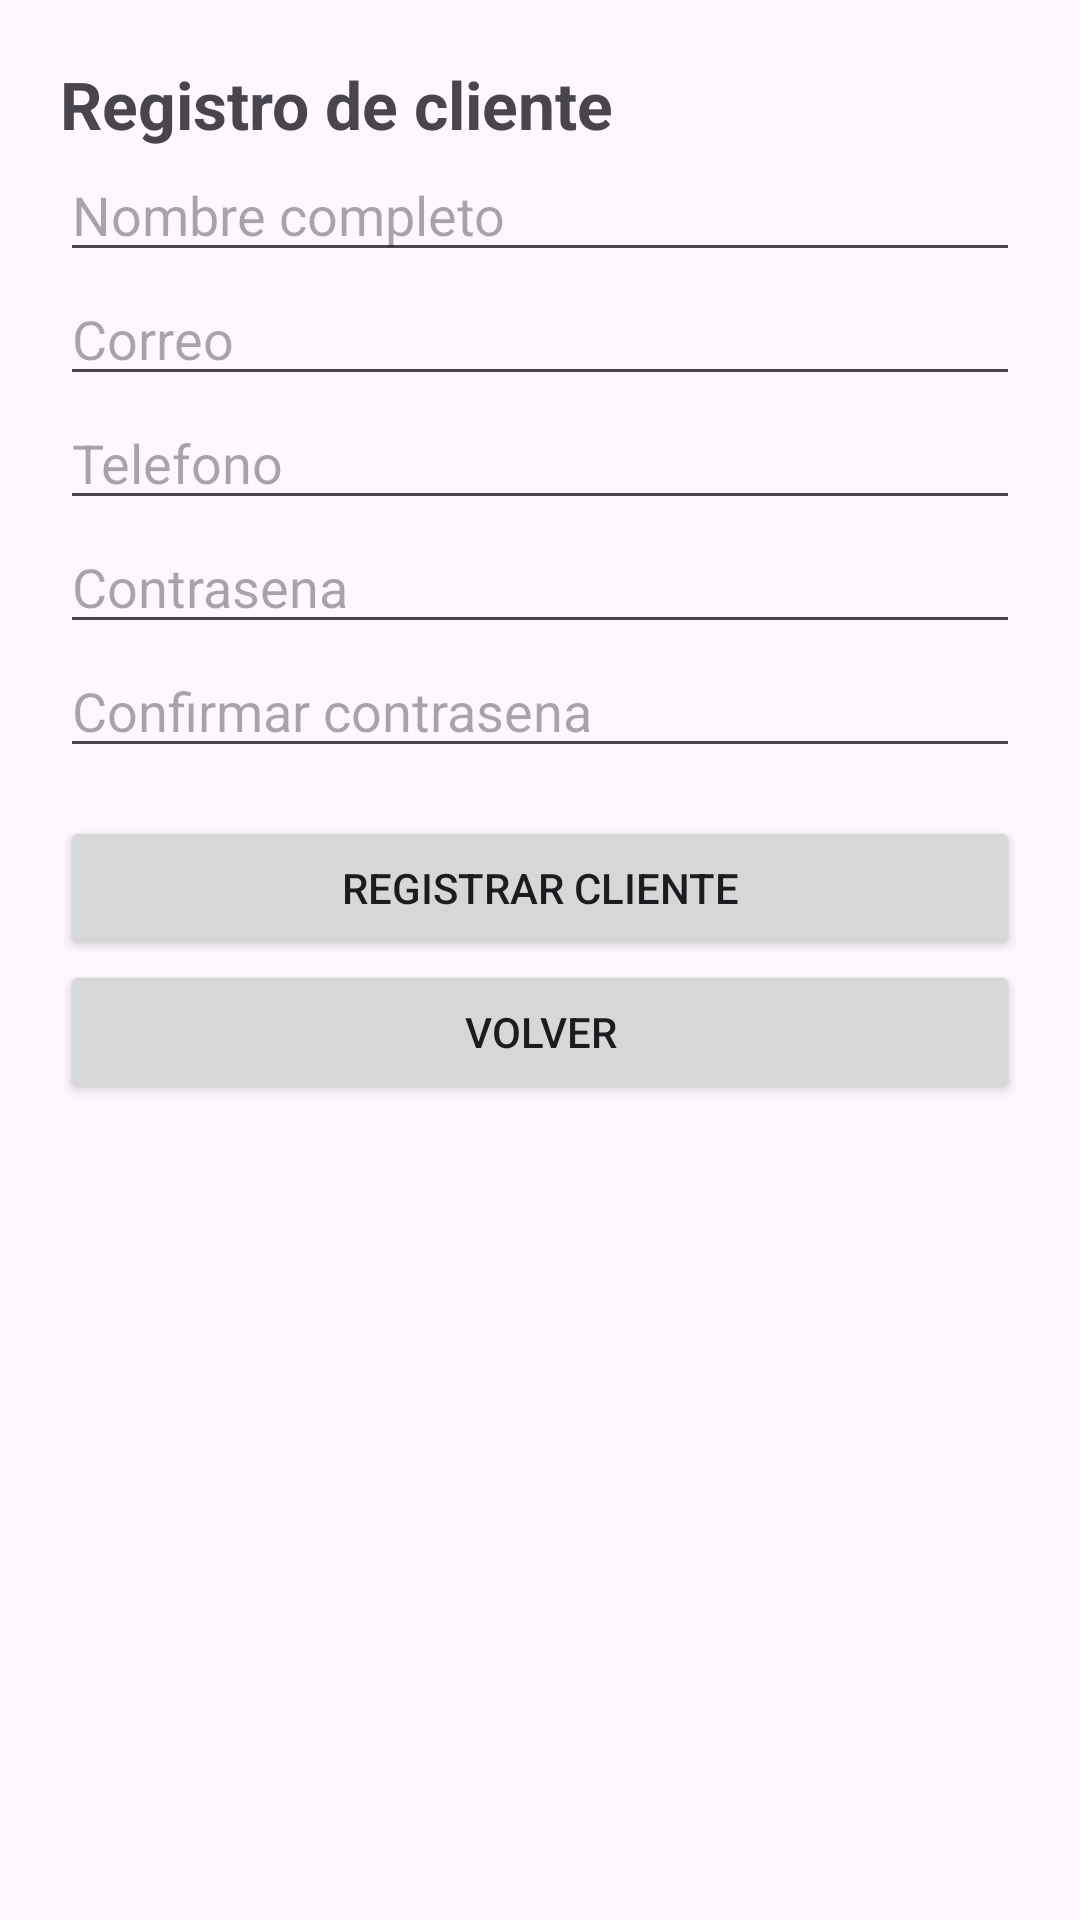

This screen was rendered from an Android layout file. Write that file and the resources it references.
<!-- AndroidManifest.xml: application theme Theme.MediTurnoPTY -->
<!-- res/layout/activity_registro.xml -->
<?xml version="1.0" encoding="utf-8"?>
<ScrollView xmlns:android="http://schemas.android.com/apk/res/android"
    android:layout_width="match_parent"
    android:layout_height="match_parent">

    <LinearLayout
        android:layout_width="match_parent"
        android:layout_height="wrap_content"
        android:orientation="vertical"
        android:padding="20dp">

        <TextView
            android:layout_width="match_parent"
            android:layout_height="wrap_content"
            android:text="Registro de cliente"
            android:textSize="22sp"
            android:textStyle="bold" />

        <EditText
            android:id="@+id/editNombreRegistro"
            android:layout_width="match_parent"
            android:layout_height="wrap_content"
            android:hint="Nombre completo" />

        <EditText
            android:id="@+id/editCorreoRegistro"
            android:layout_width="match_parent"
            android:layout_height="wrap_content"
            android:hint="Correo"
            android:inputType="textEmailAddress" />

        <EditText
            android:id="@+id/editTelefonoRegistro"
            android:layout_width="match_parent"
            android:layout_height="wrap_content"
            android:hint="Telefono"
            android:inputType="phone" />

        <EditText
            android:id="@+id/editContrasenaRegistro"
            android:layout_width="match_parent"
            android:layout_height="wrap_content"
            android:hint="Contrasena"
            android:inputType="textPassword" />

        <EditText
            android:id="@+id/editConfirmarRegistro"
            android:layout_width="match_parent"
            android:layout_height="wrap_content"
            android:hint="Confirmar contrasena"
            android:inputType="textPassword" />

        <Button
            android:id="@+id/btnRegistrarCliente"
            android:layout_width="match_parent"
            android:layout_height="wrap_content"
            android:layout_marginTop="16dp"
            android:text="Registrar cliente" />

        <Button
            android:id="@+id/btnVolver"
            android:layout_width="match_parent"
            android:layout_height="wrap_content"
            android:text="Volver" />
    </LinearLayout>
</ScrollView>
<!-- resources referenced by this layout -->
<resources>
  <style name="Theme.MediTurnoPTY" parent="Base.Theme.MediTurnoPTY" />
  <style name="Base.Theme.MediTurnoPTY" parent="Theme.Material3.DayNight.NoActionBar">
          
          
      </style>
</resources>
